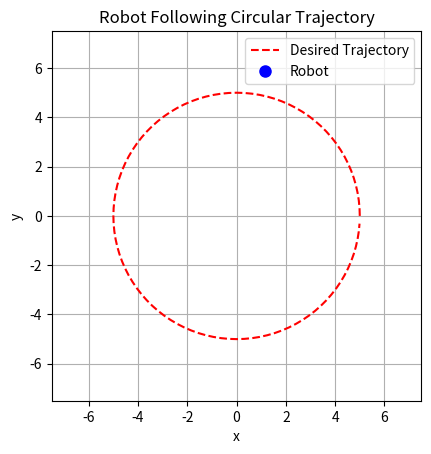

Python code for this plot:
import numpy as np
import matplotlib.pyplot as plt
from matplotlib.animation import FuncAnimation

def generate_circular_trajectory(radius, total_time, time_step):
    t = np.arange(0, total_time, time_step)
    omega = 2 * np.pi / total_time
    x_d = radius * np.cos(omega * t)
    y_d = radius * np.sin(omega * t)
    theta_d = omega * t  # Assuming a simple angular progression
    return t, x_d, y_d, theta_d

def control_law(x, y, theta, x_d, y_d, theta_d, Kp=1.0, Kd=0.1):
    e_x = x_d - x
    e_y = y_d - y
    e_distance = np.sqrt(e_x**2 + e_y**2)
    desired_angle = np.arctan2(e_y, e_x)
    e_theta = desired_angle - theta
    e_theta = np.arctan2(np.sin(e_theta), np.cos(e_theta))  # Normalize angle
    v = Kp * e_distance
    omega = Kp * e_theta + Kd * (theta_d - theta)
    return v, omega

# Parameters
radius = 5
total_time = 10
time_step = 0.1
t, x_d, y_d, theta_d = generate_circular_trajectory(radius, total_time, time_step)

# Initial robot state
x, y, theta = 0, -radius, 0
x_traj, y_traj = [x], [y]

for i in range(1, len(t)):
    v, omega = control_law(x, y, theta, x_d[i], y_d[i], theta_d[i])
    dt = time_step
    x += v * np.cos(theta) * dt
    y += v * np.sin(theta) * dt
    theta += omega * dt
    x_traj.append(x)
    y_traj.append(y)

# Create the animation
fig, ax = plt.subplots()
ax.set_aspect('equal', adjustable='box')
ax.set_xlim(-radius * 1.5, radius * 1.5)
ax.set_ylim(-radius * 1.5, radius * 1.5)
ax.plot(x_d, y_d, 'r--', label="Desired Trajectory")
robot, = ax.plot([], [], 'bo', markersize=8, label="Robot")
trace, = ax.plot([], [], 'b-', lw=1)

def init():
    robot.set_data([], [])
    trace.set_data([], [])
    return robot, trace

def update(frame):
    robot.set_data(x_traj[frame], y_traj[frame])
    trace.set_data(x_traj[:frame], y_traj[:frame])
    return robot, trace

ani = FuncAnimation(fig, update, frames=len(t), init_func=init, blit=True, repeat=False)
plt.title("Robot Following Circular Trajectory")
plt.xlabel("x")
plt.ylabel("y")
plt.legend()
plt.grid()
plt.show()